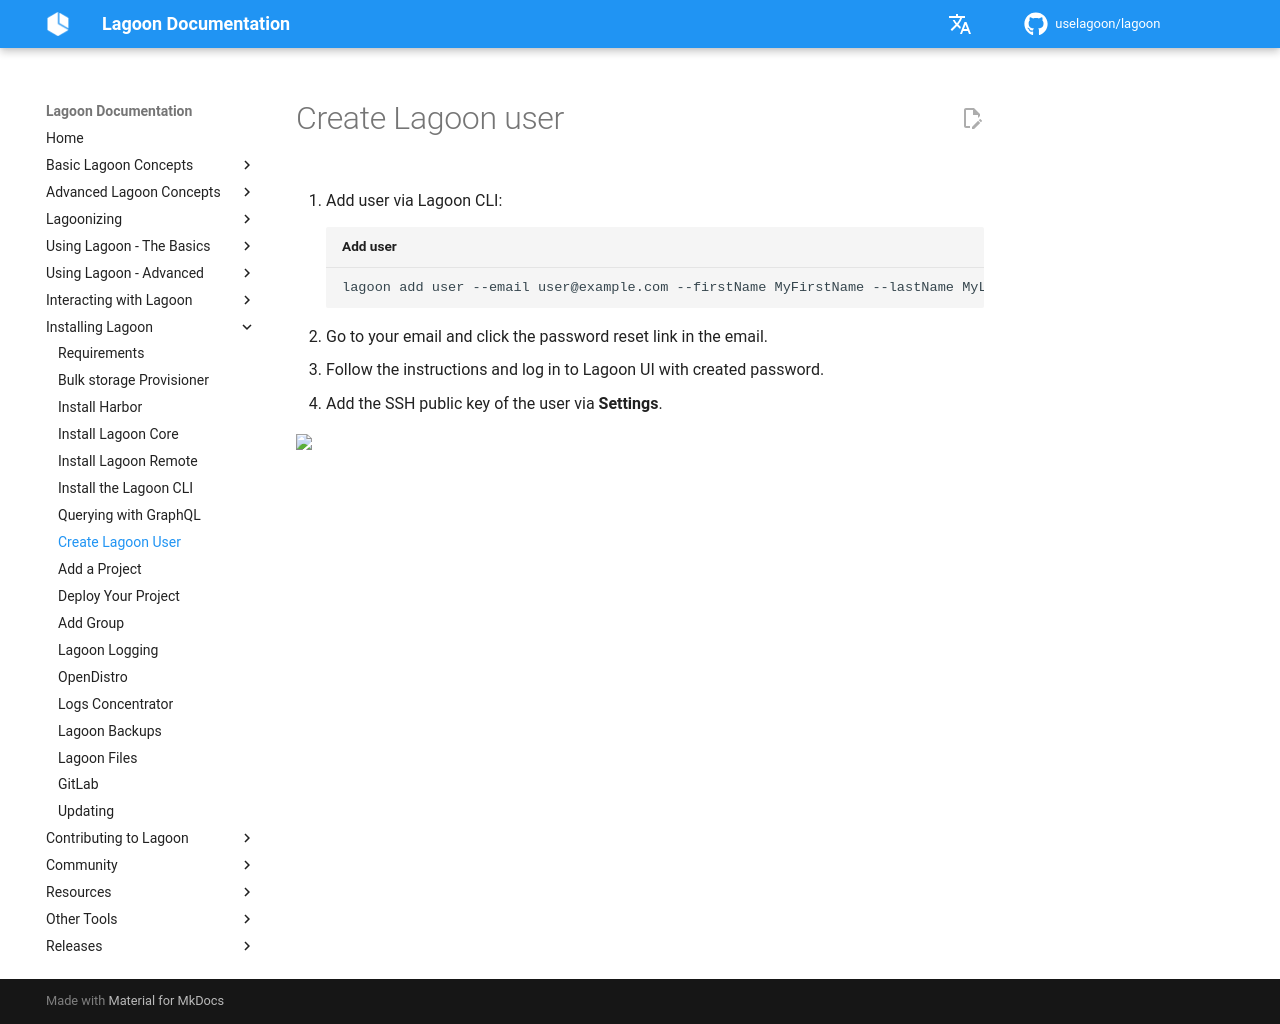

repository: uselagoon/lagoon · page: installing-lagoon/create-user/index.html · generator: mkdocs

# Create Lagoon user

1. Add user via Lagoon CLI:

    ```bash title="Add user"
    lagoon add user --email user@example.com --firstName MyFirstName --lastName MyLastName
    ```

2. Go to your email and click the password reset link in the email.
3. Follow the instructions and log in to Lagoon UI with created password.
4. Add the SSH public key of the user via **Settings**.
